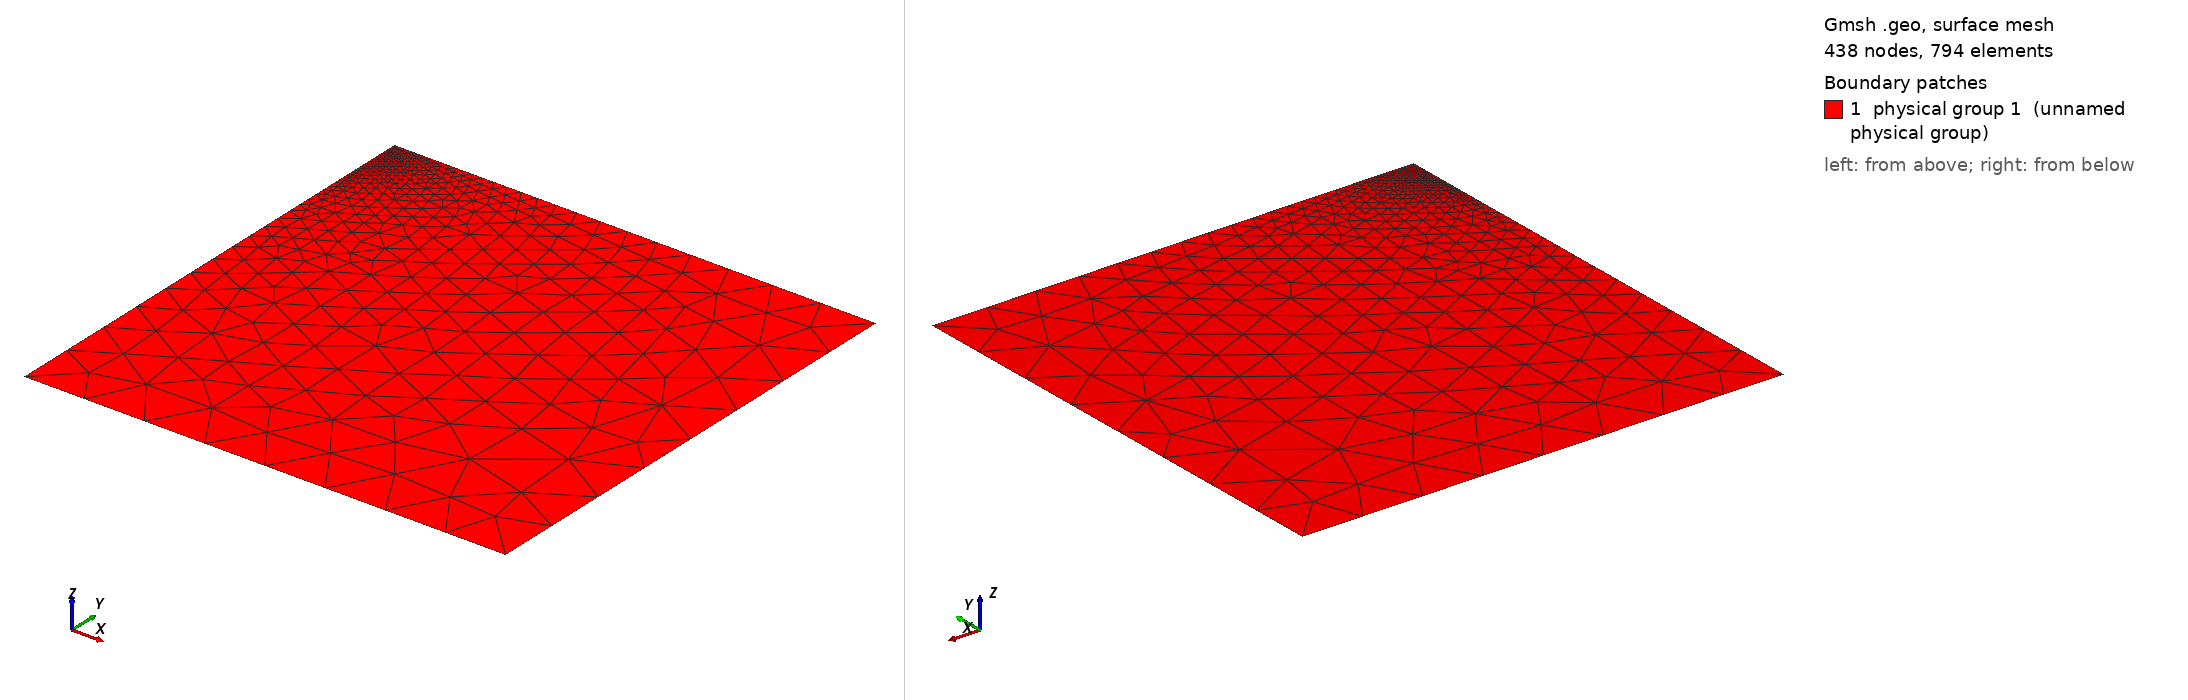

Gmsh geometry script, surface-meshed: 438 nodes, 794 surface elements. Boundary patches (legend numbers): 1 physical group 1 (unnamed physical group). Left view from above one corner, right view from below the opposite corner. Legend entries are the model's physical surfaces. The drawing asked Gmsh for element sizes between 1% and 20% of the model's largest extent; the script's own settings can give other sizes.

=== Thakur20_n3.geo (drawn) ===
DefineConstant[ hf = {0.040, Min 0, Max 1000, Name "Fault resolution" } ];
DefineConstant[ h = {50.0, Min 0, Max 1000, Name "Far boundary resolution" } ];
DefineConstant[ D = {400, Min 0, Max 10000, Name "Domain size" } ];

w = D;
d = D;
d1 = 2;
d2 = 12;
d3 = 17;
d4 = 24;
Point(2) = {w, 0, 0, h};
Point(3) = {w, -d, 0, h};
Point(5) = {0, -d, 0, h};
Point(6) = {0, 0, 0, hf};
Point(7) = {0, -d4, 0, hf};
Point(8) = {0, -d3, 0, hf};
Point(9) = {0, -d2, 0, hf};
Point(10) = {0, -d1, 0, hf};
Line(2) = {6, 2};
Line(3) = {2, 3};
Line(4) = {3, 5};
Line(7) = {7, 5};
Line(8) = {8, 7};
Line(9) = {9, 8};
Line(10) = {10, 9};
Line(11) = {6, 10};
Curve Loop(1) = {11, 10, 9, 8, 7, -4, -3, -2};
Plane Surface(1) = {1};
Physical Curve(1) = {2, 4};
Physical Curve(3) = {8, 9, 10, 11};
Physical Curve(5) = {3, 7};
Physical Surface(1) = {1};
Mesh.MshFileVersion = 2.2;
